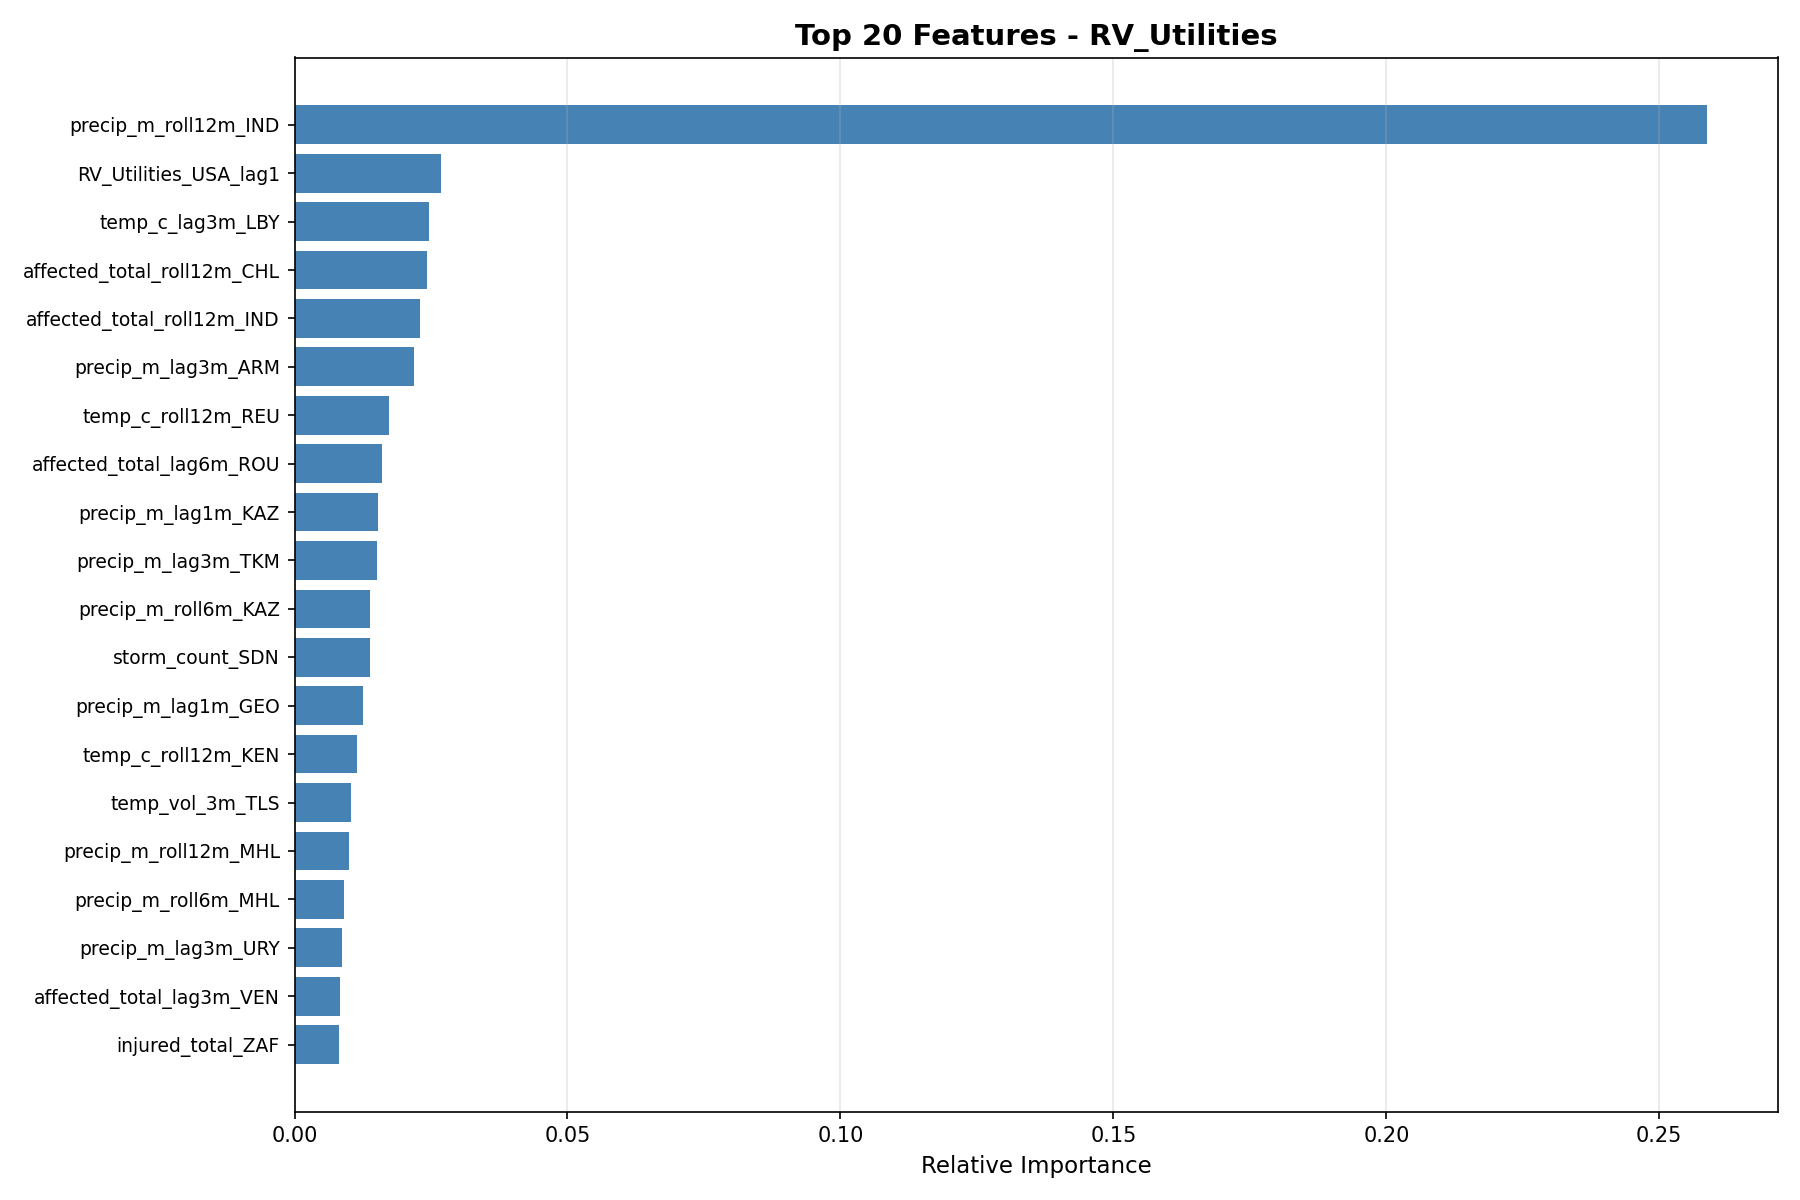

Data behind this chart, as committed beside it:
Feature, Importance
precip_m_roll12m_IND, 0.2587
RV_Utilities_USA_lag1, 0.0269
temp_c_lag3m_LBY, 0.02469
affected_total_roll12m_CHL, 0.02426
affected_total_roll12m_IND, 0.02296
precip_m_lag3m_ARM, 0.02188
temp_c_roll12m_REU, 0.0173
affected_total_lag6m_ROU, 0.01595
precip_m_lag1m_KAZ, 0.01536
precip_m_lag3m_TKM, 0.01514
precip_m_roll6m_KAZ, 0.01378
storm_count_SDN, 0.01376
precip_m_lag1m_GEO, 0.01256
temp_c_roll12m_KEN, 0.0115
temp_vol_3m_TLS, 0.01031
precip_m_roll12m_MHL, 0.009924
precip_m_roll6m_MHL, 0.009086
precip_m_lag3m_URY, 0.008729
affected_total_lag3m_VEN, 0.008324
injured_total_ZAF, 0.008193
deaths_total_lag12m_GBR, 0.007961
affected_total_roll3m_CHL, 0.007681
precip_m_roll6m_LAO, 0.007319
precip_m_BTN, 0.006774
precip_m_roll3m_MHL, 0.006751
temp_c_lag6m_ERI, 0.006681
temp_spike_SWE, 0.006668
temp_c_roll12m_TZA, 0.006664
temp_vol_3m_SWE, 0.006569
temp_c_lag6m_NER, 0.006532
precip_vol_3m_KOR, 0.006435
deaths_total_lag6m_RUS, 0.006313
temp_vol_3m_MLI, 0.006212
precip_m_GUM, 0.006077
precip_m_roll3m_DJI, 0.006049
precip_m_lag12m_DEU, 0.005949
precip_vol_3m_BTN, 0.005933
precip_m_roll12m_KAZ, 0.005792
affected_total_lag3m_IND, 0.005705
affected_total_lag6m_CHL, 0.005466
affected_total_roll6m_IND, 0.005072
precip_m_roll3m_PNG, 0.0045
temp_c_roll12m_GUF, 0.004426
precip_m_roll6m_BEN, 0.004419
precip_m_roll12m_COK, 0.004387
precip_m_lag3m_BTN, 0.004322
precip_m_lag6m_TKM, 0.003998
precip_m_lag12m_SYC, 0.003626
affected_total_lag6m_NIC, 0.00341
precip_m_roll3m_BGD, 0.003214
